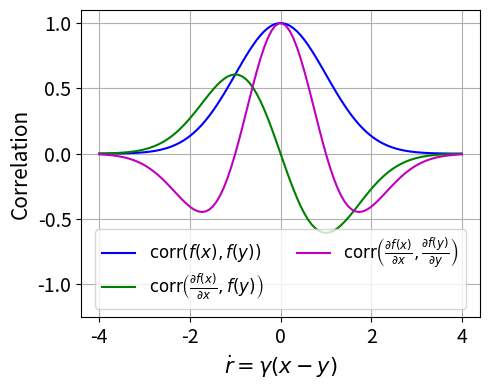
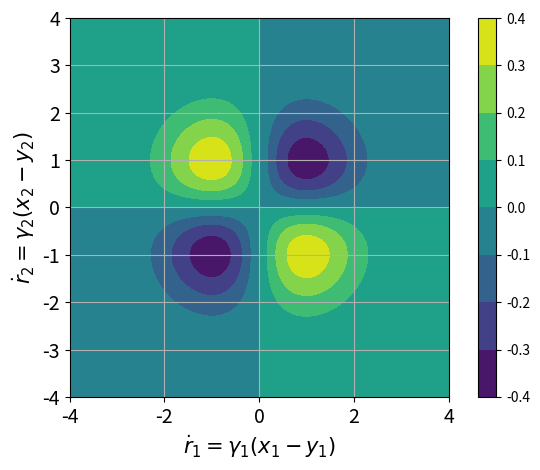

Here is the Python script that generated these plots, in order:
#!/usr/bin/env python3
# -*- coding: utf-8 -*-
"""
Created on Thu Dec  1 08:36:38 2022

[redacted]
"""

import numpy as np
from os import path, makedirs
import matplotlib.pyplot as plt

''' Set parameters '''

save_figs         = True

plt_sq_exp        = True 
plt_Ma5f2         = False
plt_rat_qd        = False
plot_together_fwf = False

# Hyperparameter for the rational quadratic kernel
alpha = 2

# Plotting options
nr    = 100
rmin  = 4
rvec  = np.linspace(-rmin, rmin, nr)
Xrvec, Yrvec = np.meshgrid(rvec, rvec)

legend_fs   = 12
label_fs    = 15
tick_fs     = 14

dpi     = 800
folders = path.join('figures', 'kern_corr')

plot_style = ['b-', 'g-', 'm-', 'c-', 'k-']

labels_corr_1d = [r'$\mathrm{corr} \left( f(x), f(y) \right)$', 
                  r'$\mathrm{corr} \left( \frac{\partial f(x)}{\partial x} , f(y) \right)$', 
                  r'$\mathrm{corr} \left( \frac{\partial f(x)}{\partial x}, \frac{\partial f(y)}{\partial y} \right)$']

# labels_corr_1d = [r'$k(\tilde{r})$', 
#                   r'$\frac{dk(\tilde{r})}{d\tilde{r}}$', 
#                   r'$-\frac{d^2 k(\tilde{r})}{d\tilde{r}^2}$']

if not path.exists(folders):
    makedirs(folders)

''' Calculate correlations '''

def calc_sq_exp_1d_corr(rvec):
    
    k_vec = np.exp(-0.5*rvec**2)
    
    sq_exp_corr_fwf = k_vec * 1
    sq_exp_corr_fwg = -rvec * k_vec
    sq_exp_corr_gwg = (1 - rvec**2) * k_vec
    
    return sq_exp_corr_fwf, sq_exp_corr_fwg, sq_exp_corr_gwg

def calc_sq_exp_2d_corr(Xrvec_in, Yrvec_in):
    return -Xrvec * Yrvec * np.exp(-0.5*(Xrvec**2 + Yrvec**2))
    
def calc_Ma5f2_1d_corr(rvec):

    rnorm = np.abs(rvec)
    A     = np.exp(-np.sqrt(3) * rnorm)
    
    mat5f2_corr_fwf = (1 + np.sqrt(3) * rnorm + rnorm**2) * A
    mat5f2_corr_fwg = -rvec * ( 1 + np.sqrt(3) * rnorm) * A
    mat5f2_corr_gwg = ((1 + np.sqrt(3) * rnorm) - 3 * rvec**2) * A

    return mat5f2_corr_fwf, mat5f2_corr_fwg, mat5f2_corr_gwg

def calc_rat_qd_corr(rvec, alpha):
    
    base = 1 + rvec**2 / (2*alpha)
    rat_qd_corr_fwf = base**(-alpha)
    rat_qd_corr_fwg = -rvec * base**(-alpha -1)
    rat_qd_corr_gwg = base**(-alpha -1) - rvec**2 * ((alpha + 1) / alpha) * base**(-alpha-2)
    
    return rat_qd_corr_fwf, rat_qd_corr_fwg, rat_qd_corr_gwg

# 1D correlation
sq_exp_corr_fwf, sq_exp_corr_fwg, sq_exp_corr_gwg = calc_sq_exp_1d_corr(rvec)
mat5f2_corr_fwf, mat5f2_corr_fwg, mat5f2_corr_gwg = calc_Ma5f2_1d_corr(rvec)
rat_qd_corr_fwf, rat_qd_corr_fwg, rat_qd_corr_gwg = calc_rat_qd_corr(rvec, alpha)

# 2D correlation
sq_exp_corr_gwg_2d = calc_sq_exp_2d_corr(Xrvec, Yrvec)

''' Plotting functions '''

def make_1d_plot():
    
    fig, ax = plt.subplots(figsize=(5, 4))
    ax.set_xlabel(r'$\dot{r} = \gamma(x - y)$', fontsize = label_fs)
    ax.set_ylabel(r'Correlation', size = label_fs)
    ax.tick_params(axis='both', labelsize=tick_fs)
    
    ax.set_ylim([-1.25, 1.1])
    
    ax.grid()
    
    return fig, ax

def plt_1d_corr(corr_fwf, corr_fwg, corr_gwg, str_kern):
    
    fig1, ax1 = make_1d_plot()
    
    ax1.plot(rvec, corr_fwf, plot_style[0], label = labels_corr_1d[0])
    ax1.plot(rvec, corr_fwg, plot_style[1], label = labels_corr_1d[1])
    ax1.plot(rvec, corr_gwg, plot_style[2], label = labels_corr_1d[2])
    
    # ax1.legend(fontsize = legend_fs, loc = 'upper right')
    ax1.legend(fontsize = legend_fs, loc = 'lower center', ncol=2)
    
    fig1.tight_layout()
    
    if save_figs:
        fullpath = path.join(folders, f'corr_1d_{str_kern}.png')
        plt.savefig(fullpath, dpi = dpi, format = 'png')

def plt_2d_corr(corr_gwg_2d, str_kern):
    levels = np.linspace(-0.4, 0.4, 9)
    
    fig2, ax2 = plt.subplots()
    
    ax2.set_aspect('equal', adjustable='box')
    ax2.tick_params(axis='both', which='major', labelsize=tick_fs)
    ax2.grid(True)
    
    ax2.set_xlabel(r'$\dot{r}_1 = \gamma_1(x_1 - y_1)$', size=label_fs)
    ax2.set_ylabel(r'$\dot{r}_2 = \gamma_2(x_2 - y_2)$', size=label_fs)
    
    cs = ax2.contourf(Xrvec, Yrvec, corr_gwg_2d, levels = levels)
    fig2.colorbar(cs)
    
    fig2.tight_layout()
    plt.show() 
    
    if save_figs:
        fullpath = path.join(folders, f'corr_2d_{str_kern}.png')
        plt.savefig(fullpath, dpi = dpi, format = 'png')

''' Plot '''

if plt_sq_exp:
    plt_1d_corr(sq_exp_corr_fwf, sq_exp_corr_fwg, sq_exp_corr_gwg, 'sq_exp')
    plt_2d_corr(sq_exp_corr_gwg_2d, 'sq_exp')

if plt_Ma5f2:
    plt_1d_corr(mat5f2_corr_fwf, mat5f2_corr_fwg, mat5f2_corr_gwg, 'mat5f2')
    
if plt_rat_qd:
    plt_1d_corr(rat_qd_corr_fwf, rat_qd_corr_fwg, rat_qd_corr_gwg, f'rat_qd_a{alpha}')

if plot_together_fwf:
    fig, ax = make_1d_plot()
    
    ax.plot(rvec, sq_exp_corr_fwf, plot_style[0], label='Gaussian')
    ax.plot(rvec, mat5f2_corr_fwf, plot_style[1], label=r'Matérn $\frac{5}{2}$')  
    ax.plot(rvec, rat_qd_corr_fwf, plot_style[2], label=rf'Rat quad, $\alpha = {alpha}$')
    
    ax.legend(fontsize = legend_fs, loc = 'upper left')
    fig.tight_layout()
    
    if save_figs:
        fullpath = path.join(folders, 'corr_all_kernel_fwf.png')
        plt.savefig(fullpath, dpi = dpi, format = 'png')
